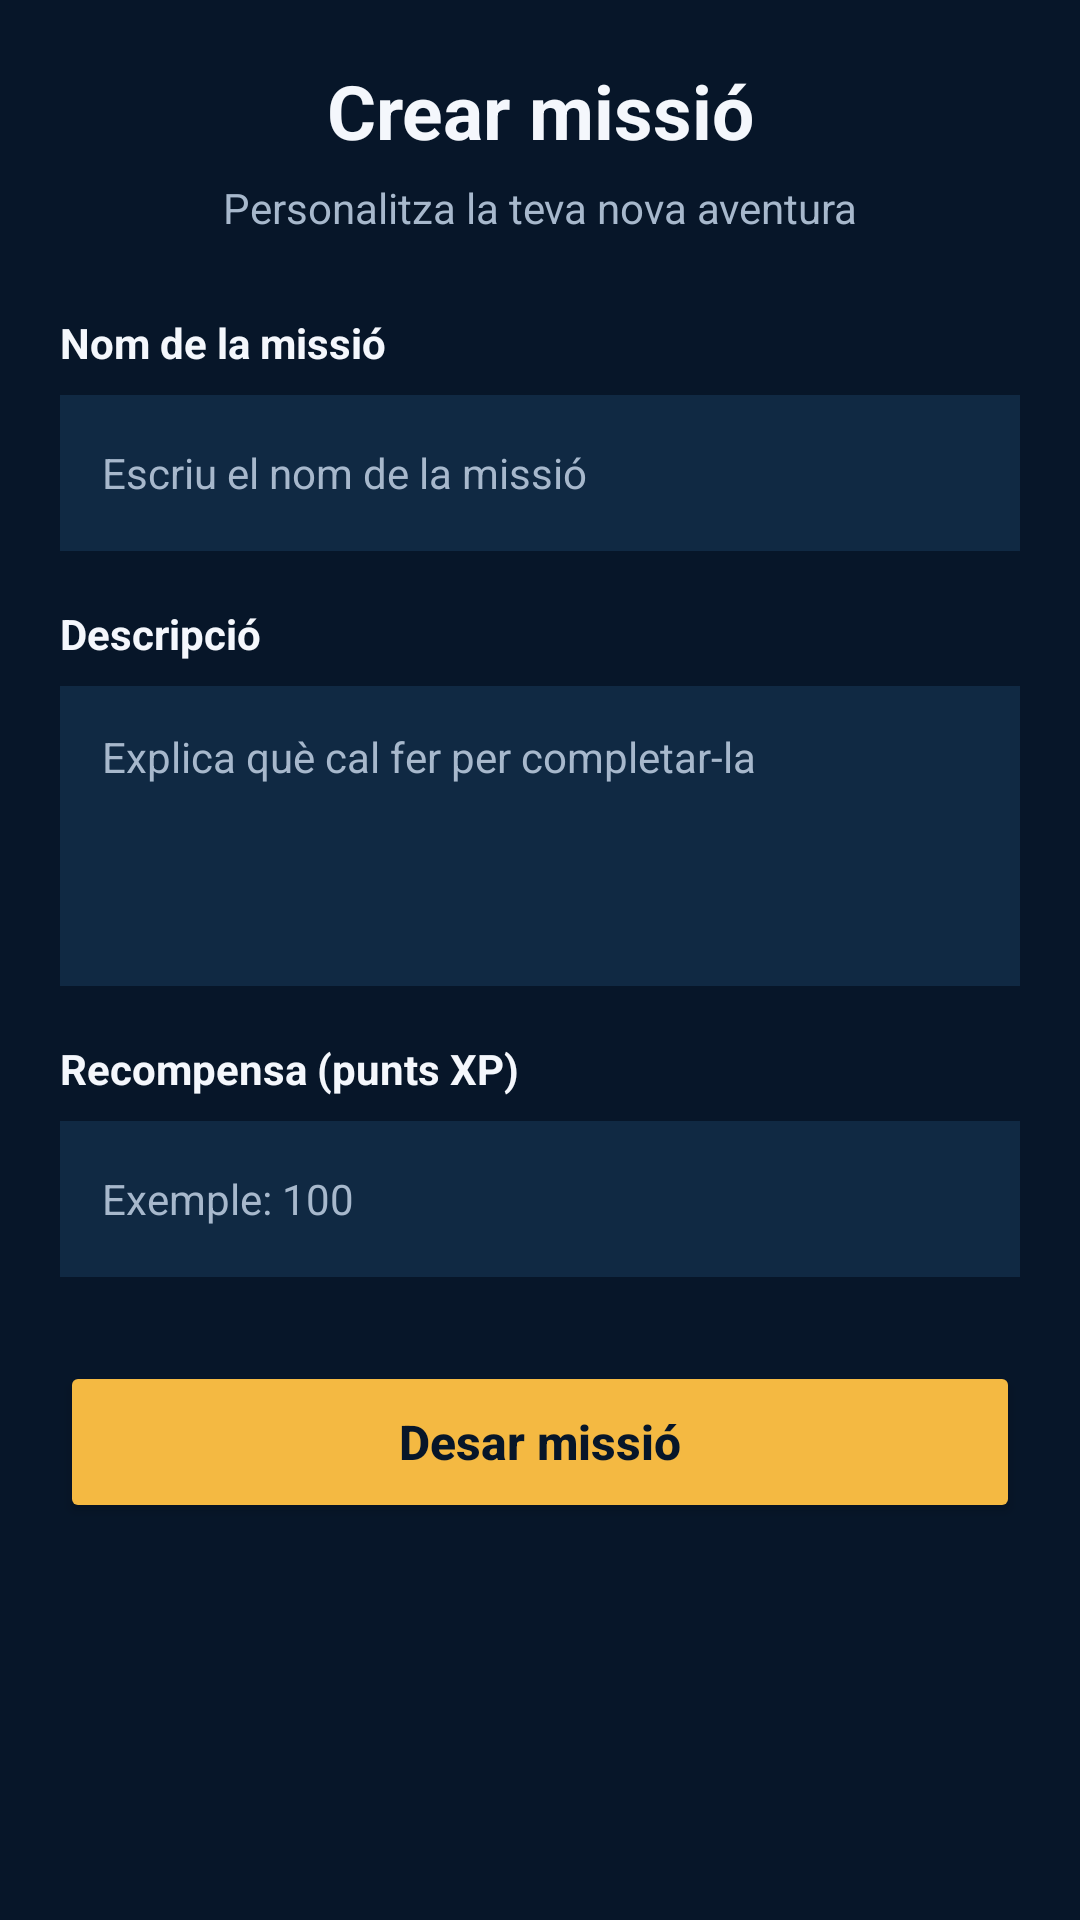

Android layout source for this screen:
<!-- AndroidManifest.xml: application theme Theme.Player1 -->
<!-- res/layout/fragment_new_mision.xml -->
<?xml version="1.0" encoding="utf-8"?>
<ScrollView xmlns:android="http://schemas.android.com/apk/res/android"
    android:layout_width="match_parent"
    android:layout_height="match_parent"
    android:background="@color/night_blue"
    android:fillViewport="true"
    android:clipToPadding="false">

    <LinearLayout
        android:layout_width="match_parent"
        android:layout_height="wrap_content"
        android:orientation="vertical"
        android:padding="20dp">

        <TextView
            android:layout_width="match_parent"
            android:layout_height="wrap_content"
            android:text="@string/nova_missio_titol"
            android:textColor="@color/ice_white"
            android:textSize="25sp"
            android:textStyle="bold"
            android:gravity="center" />

        <TextView
            android:layout_width="match_parent"
            android:layout_height="wrap_content"
            android:layout_marginTop="6dp"
            android:text="@string/nova_missio_subtitol"
            android:textColor="@color/grey_blue"
            android:textSize="14sp"
            android:gravity="center" />

        <TextView
            android:layout_width="match_parent"
            android:layout_height="wrap_content"
            android:layout_marginTop="26dp"
            android:text="@string/nova_missio_nom"
            android:textColor="@color/ice_white"
            android:textSize="14sp"
            android:textStyle="bold"
            android:labelFor="@id/input_mission_name" />

        <EditText
            android:id="@+id/input_mission_name"
            android:layout_width="match_parent"
            android:layout_height="52dp"
            android:layout_marginTop="8dp"
            android:background="@color/slate_blue"
            android:hint="@string/nova_missio_nom_hint"
            android:textColor="@color/ice_white"
            android:textColorHint="@color/grey_blue"
            android:paddingHorizontal="14dp"
            android:textSize="14sp"
            android:inputType="textCapSentences"
            android:maxLines="1" />

        <TextView
            android:layout_width="match_parent"
            android:layout_height="wrap_content"
            android:layout_marginTop="18dp"
            android:text="@string/nova_missio_descripcio"
            android:textColor="@color/ice_white"
            android:textSize="14sp"
            android:textStyle="bold"
            android:labelFor="@id/input_mission_description" />

        <EditText
            android:id="@+id/input_mission_description"
            android:layout_width="match_parent"
            android:layout_height="100dp"
            android:layout_marginTop="8dp"
            android:background="@color/slate_blue"
            android:gravity="top|start"
            android:hint="@string/nova_missio_descripcio_hint"
            android:textColor="@color/ice_white"
            android:textColorHint="@color/grey_blue"
            android:padding="14dp"
            android:textSize="14sp"
            android:inputType="textCapSentences|textMultiLine"
            android:scrollbars="vertical" />

        <TextView
            android:layout_width="match_parent"
            android:layout_height="wrap_content"
            android:layout_marginTop="18dp"
            android:text="@string/nova_missio_recompensa"
            android:textColor="@color/ice_white"
            android:textSize="14sp"
            android:textStyle="bold"
            android:labelFor="@id/input_mission_reward" />

        <EditText
            android:id="@+id/input_mission_reward"
            android:layout_width="match_parent"
            android:layout_height="52dp"
            android:layout_marginTop="8dp"
            android:background="@color/slate_blue"
            android:hint="@string/nova_missio_recompensa_hint"
            android:textColor="@color/ice_white"
            android:textColorHint="@color/grey_blue"
            android:paddingHorizontal="14dp"
            android:textSize="14sp"
            android:inputType="number"
            android:maxLines="1" />

        <Button
            android:id="@+id/btn_save_mission"
            android:layout_width="match_parent"
            android:layout_height="54dp"
            android:layout_marginTop="28dp"
            android:backgroundTint="@color/gold"
            android:contentDescription="@string/nova_missio_guardar_desc"
            android:text="@string/nova_missio_guardar"
            android:textColor="@color/night_blue"
            android:textSize="16sp"
            android:textStyle="bold"
            android:textAllCaps="false" />

    </LinearLayout>

</ScrollView>
<!-- resources referenced by this layout -->
<resources>
  <color name="gold">#FFF4B942</color>
  <color name="grey_blue">#FFA7B8CC</color>
  <color name="ice_white">#FFF4F7FC</color>
  <color name="night_blue">#FF071629</color>
  <color name="slate_blue">#FF102943</color>
  <string name="nova_missio_descripcio">Descripció</string>
  <string name="nova_missio_descripcio_hint">Explica què cal fer per completar-la</string>
  <string name="nova_missio_guardar">Desar missió</string>
  <string name="nova_missio_guardar_desc">Desar la nova missió</string>
  <string name="nova_missio_nom">Nom de la missió</string>
  <string name="nova_missio_nom_hint">Escriu el nom de la missió</string>
  <string name="nova_missio_recompensa">Recompensa (punts XP)</string>
  <string name="nova_missio_recompensa_hint">Exemple: 100</string>
  <string name="nova_missio_subtitol">Personalitza la teva nova aventura</string>
  <string name="nova_missio_titol">Crear missió</string>
  <style name="Theme.Player1" parent="Theme.Material3.Dark.NoActionBar">
          <item name="colorPrimary">@color/gold</item>
          <item name="colorOnPrimary">@color/night_blue</item>
          <item name="colorPrimaryContainer">@color/slate_blue</item>
          <item name="colorOnPrimaryContainer">@color/gold</item>
          <item name="colorSecondary">@color/electric_blue</item>
          <item name="colorOnSecondary">@color/ice_white</item>
          <item name="colorTertiary">@color/status_in_progress</item>
          <item name="colorOnTertiary">@color/night_blue</item>
  
          <item name="android:colorBackground">@color/night_blue</item>
          <item name="colorOnBackground">@color/ice_white</item>
          <item name="colorSurface">@color/night_blue</item>
          <item name="colorOnSurface">@color/ice_white</item>
          <item name="colorSurfaceVariant">@color/slate_blue</item>
          <item name="colorOnSurfaceVariant">@color/grey_blue</item>
          <item name="colorSurfaceContainer">@color/slate_blue</item>
          <item name="colorSurfaceContainerHigh">@color/slate_blue</item>
          <item name="colorOutline">@color/slate_blue_stroke</item>
  
          <item name="android:windowBackground">@color/night_blue</item>
          <item name="android:windowLightStatusBar">false</item>
          <item name="android:windowLightNavigationBar" tools:targetApi="27">false</item>
      </style>
  <color name="electric_blue">#FF247BFA</color>
  <color name="status_in_progress">#FF55B9FF</color>
  <color name="slate_blue_stroke">#FF1E3A5C</color>
</resources>
